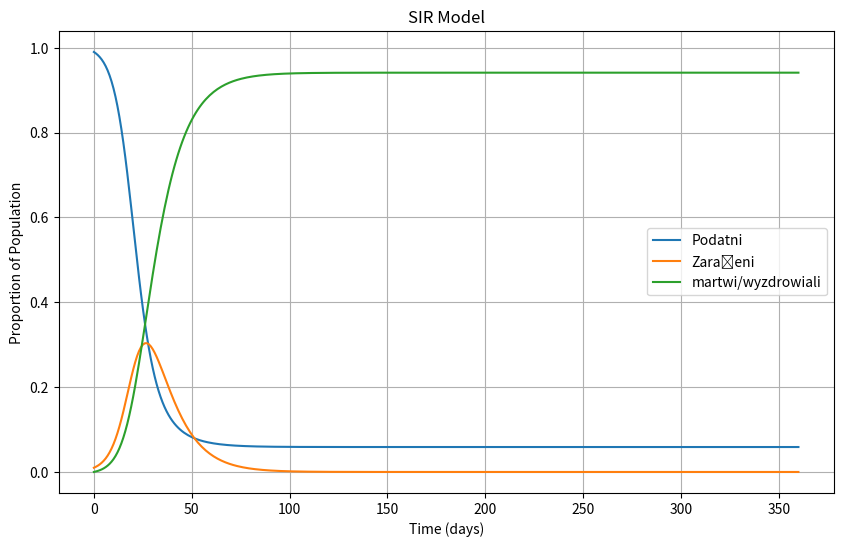

Recreate this plot in Python.
import numpy as np
import matplotlib.pyplot as plt
from scipy.integrate import odeint

# S - susceptible, I - infected, R - removed
def sir_model(y, t, beta, gamma):
    S, I, R = y
    dS_dt = -beta * S * I
    dI_dt = beta * S * I - gamma * I
    dR_dt = gamma * I
    return [dS_dt, dI_dt, dR_dt]

# Warunki początkowe
S0 = 0.99
I0 = 0.01
R0 = 0.0
initial_conditions = [S0, I0, R0]

# parametry modelu
beta = 0.3  # współczynnik przenoszenia infekcji
gamma = 0.1  # współczynnik usuwania zainfekowanych

# Czas symulacji w dniach
t = np.linspace(0, 360, 360) # 360 dni co 1 dzien

# Rozwiązanie układu równań różniczkowych
solution = odeint(sir_model, initial_conditions, t, args=(beta, gamma))
S, I, R = solution.T

# Plot the results
plt.figure(figsize=(10, 6))
plt.plot(t, S, label='Podatni')
plt.plot(t, I, label='Zarażeni')
plt.plot(t, R, label='martwi/wyzdrowiali')
plt.xlabel('Time (days)')
plt.ylabel('Proportion of Population')
plt.title('SIR Model')
plt.legend()
plt.grid()
plt.show()
